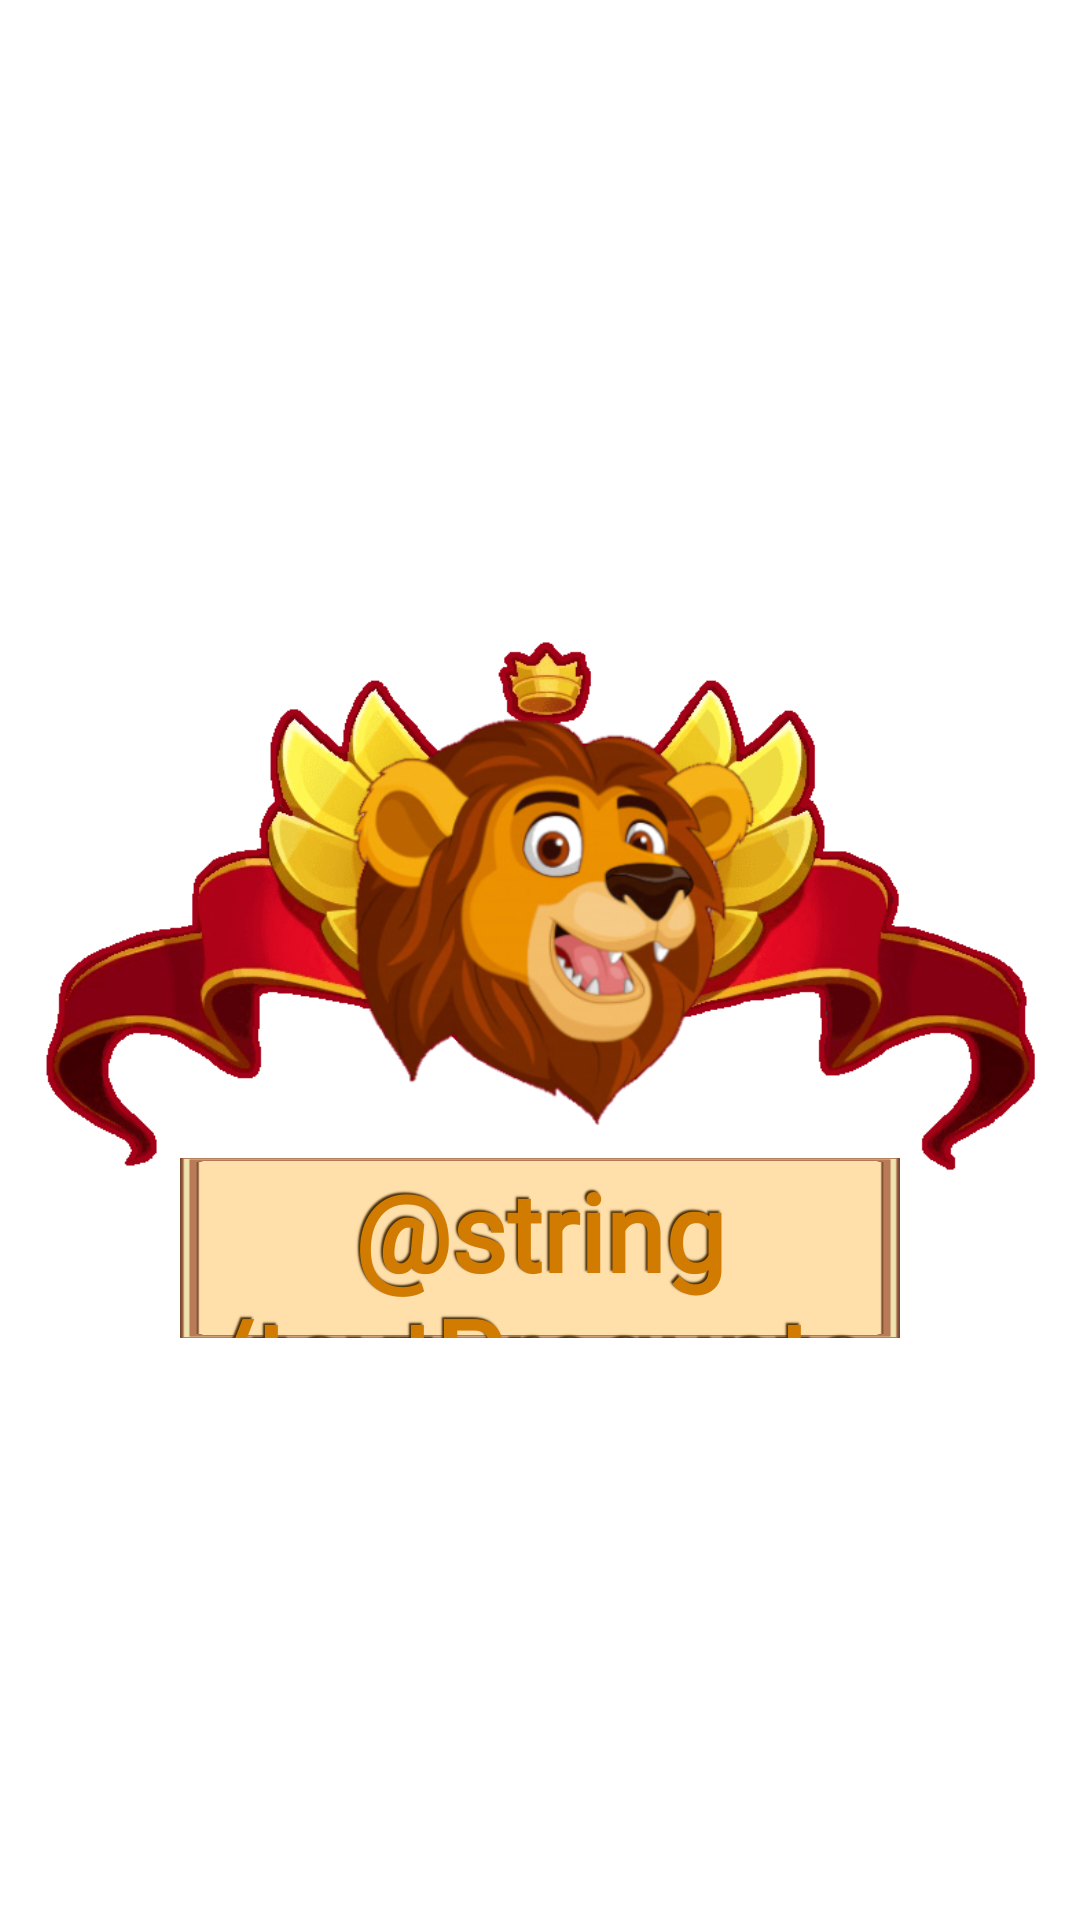

Android layout source for this screen:
<!-- AndroidManifest.xml: application theme Theme.TopTrumpsGame.NoActionBar -->
<!-- res/layout/acierto_p_dialog.xml -->
<?xml version="1.0" encoding="utf-8"?>
<androidx.constraintlayout.widget.ConstraintLayout xmlns:android="http://schemas.android.com/apk/res/android"
    xmlns:app="http://schemas.android.com/apk/res-auto"
    xmlns:tools="http://schemas.android.com/tools"
    android:layout_width="match_parent"
    android:layout_height="match_parent">

    <androidx.constraintlayout.widget.ConstraintLayout
        android:id="@+id/constraintLayout6"
        android:layout_width="350dp"
        android:layout_height="300dp"
        app:layout_constraintBottom_toBottomOf="parent"
        app:layout_constraintEnd_toEndOf="parent"
        app:layout_constraintStart_toStartOf="parent"
        app:layout_constraintTop_toTopOf="parent">

        <View
            android:id="@+id/view24"
            android:layout_width="0dp"
            android:layout_height="0dp"
            android:background="@drawable/p_correcta_bg"
            app:layout_constraintBottom_toBottomOf="parent"
            app:layout_constraintEnd_toEndOf="parent"
            app:layout_constraintStart_toStartOf="parent"
            app:layout_constraintTop_toTopOf="parent" />

        <RelativeLayout
            android:layout_width="240dp"
            android:layout_height="60dp"
            android:layout_marginStart="32dp"
            android:layout_marginEnd="32dp"
            android:layout_marginBottom="24dp"
            app:layout_constraintBottom_toBottomOf="parent"
            app:layout_constraintEnd_toEndOf="parent"
            app:layout_constraintStart_toStartOf="parent">

            <View
                android:id="@+id/view20"
                android:layout_width="match_parent"
                android:layout_height="match_parent"
                android:background="#FFDFAA"
                app:layout_constraintEnd_toEndOf="parent" />

            <View
                android:id="@+id/view21"
                android:layout_width="match_parent"
                android:layout_height="match_parent"
                android:background="@drawable/marco_jugar_bg" />

            <TextView
                android:id="@+id/textView45"
                android:layout_width="match_parent"
                android:layout_height="match_parent"
                android:fontFamily="@font/schoolbell"
                android:gravity="center"
                android:shadowColor="#472C06"
                android:shadowDx="-2"
                android:shadowDy="-2"
                android:shadowRadius="1"
                android:text="@string/textPreguntaCorrecta"
                android:textAlignment="center"
                android:textColor="#D17B00"
                android:textSize="36sp"
                android:textStyle="bold" />

        </RelativeLayout>

    </androidx.constraintlayout.widget.ConstraintLayout>

</androidx.constraintlayout.widget.ConstraintLayout>
<!-- resources referenced by this layout -->
<resources>
  <!-- drawable marco_jugar_bg: png bitmap (drawable, 4328 bytes) -->
  <!-- drawable p_correcta_bg: png bitmap (drawable, 174967 bytes) -->
  <style name="Theme.TopTrumpsGame.NoActionBar">
          <item name="windowActionBar">false</item>
          <item name="windowNoTitle">true</item>
      </style>
</resources>
